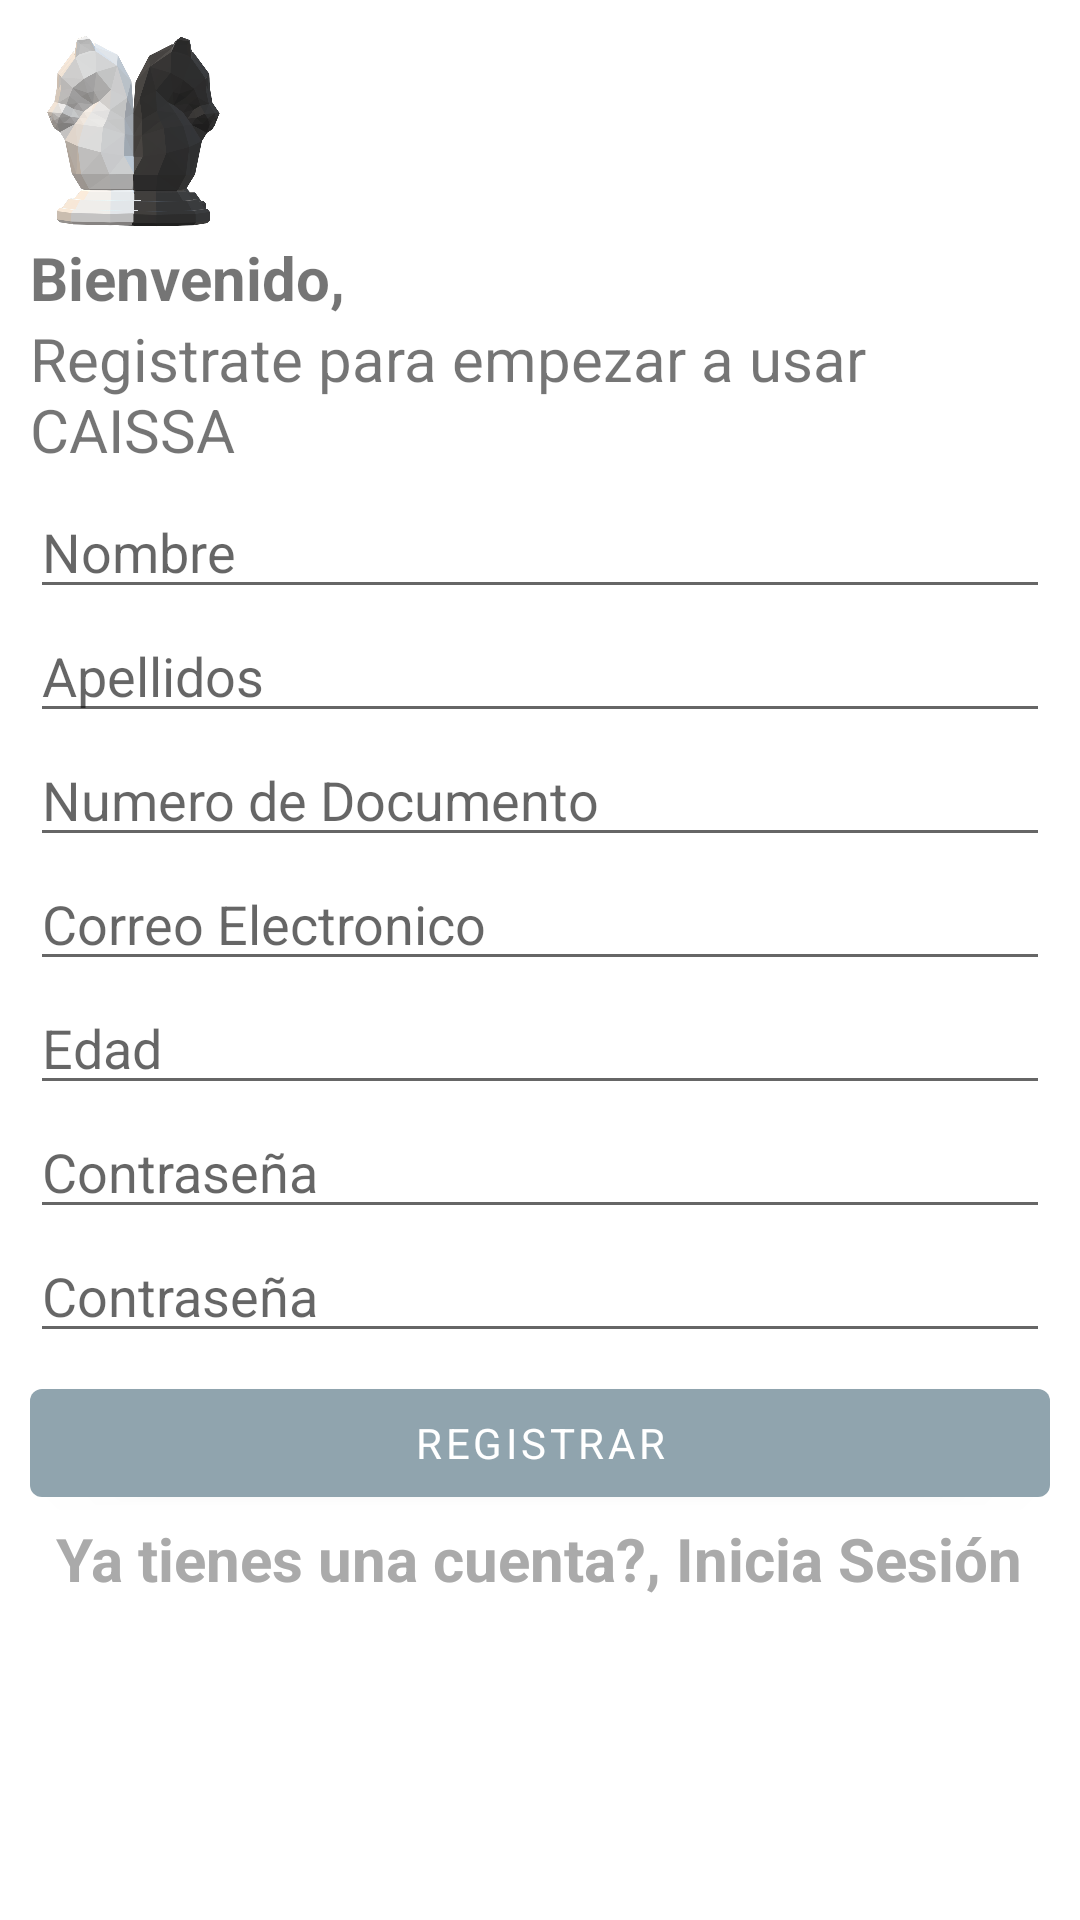

This screen was rendered from an Android layout file. Write that file and the resources it references.
<!-- AndroidManifest.xml: application theme AppTheme -->
<!-- res/layout/activity_sing_up.xml -->
<?xml version="1.0" encoding="utf-8"?>
<LinearLayout xmlns:android="http://schemas.android.com/apk/res/android"
    xmlns:app="http://schemas.android.com/apk/res-auto"
    xmlns:tools="http://schemas.android.com/tools"
    android:layout_width="match_parent"
    android:layout_height="match_parent"
    tools:context=".SingUpActivity"
    android:orientation="vertical"
    android:padding="10dp">


    <ImageView
        android:id="@+id/SingUpImageView"
        android:layout_width="69dp"
        android:layout_height="69dp"
        android:layout_gravity="left"
        android:src="@drawable/logokaisa"
        android:transitionName="logoImageTrans" />

    <TextView
        android:id="@+id/bienvenidoLabel"
        android:layout_width="wrap_content"
        android:layout_height="wrap_content"
        android:fontFamily="sans-serif"
        android:text="Bienvenido,"
        android:textSize="20sp"
        android:textStyle="bold"
        android:transitionName="textTrans"/>

    <TextView
        android:id="@+id/continuarLabel"
        android:layout_width="wrap_content"
        android:layout_height="wrap_content"
        android:text="Registrate para empezar a usar CAISSA"
        android:textSize="20sp"
        android:fontFamily="sans-serif"
        android:transitionName="iniciaSesionTextTrans"/>

    <ScrollView
        android:layout_width="match_parent"
        android:layout_height="wrap_content">
        <LinearLayout
            android:layout_width="match_parent"
            android:layout_height="wrap_content"
            android:layout_marginTop="5dp"
            android:layout_marginBottom="14dp"
            android:orientation="vertical">
            <EditText
                android:layout_width="match_parent"
                android:layout_height="wrap_content"
                android:id="@+id/nameTextField"
                android:hint="Nombre "
                android:fontFamily="sans-serif"/>
            <EditText
                android:layout_width="match_parent"
                android:layout_height="wrap_content"
                android:id="@+id/lastnameTextField"
                android:hint="Apellidos "
                android:fontFamily="sans-serif"/>
            <EditText
                android:layout_width="match_parent"
                android:layout_height="wrap_content"
                android:id="@+id/docTextField"
                android:hint="Numero de Documento"
                android:fontFamily="sans-serif"/>
            <EditText
                android:layout_width="match_parent"
                android:layout_height="wrap_content"
                android:id="@+id/correoTextField"
                android:hint="Correo Electronico"
                android:fontFamily="sans-serif"/>
            <EditText
                android:layout_width="match_parent"
                android:layout_height="wrap_content"
                android:id="@+id/edad"
                android:hint="Edad"
                android:fontFamily="sans-serif"/>
            <EditText
                android:layout_width="match_parent"
                android:layout_height="wrap_content"
                android:id="@+id/contrasenaTextField"
                android:hint="Contraseña"
                android:transitionName="passwordInputTextTrans"
                app:passwordToggleEnabled="true"
                android:fontFamily="sans-serif"
                android:inputType="textPassword"/>
            <EditText
                android:layout_width="match_parent"
                android:layout_height="wrap_content"
                android:id="@+id/confirmarcontrasenaTextField"
                android:hint="Contraseña"
                android:transitionName="passwordInputTextTrans"
                app:passwordToggleEnabled="true"
                android:fontFamily="sans-serif"
                android:inputType="textPassword"/>





            <com.google.android.material.button.MaterialButton
                android:id="@+id/inicioSesion"
                android:layout_width="match_parent"
                android:layout_height="wrap_content"
                android:text="REGISTRAR"
                android:fontFamily="sans-serif"
                android:layout_marginBottom="1dp"
                android:layout_marginTop="6dp"
                android:transitionName="buttonSingInTrans"/>

            <TextView
                android:id="@+id/nuevoUsuario"
                android:layout_width="wrap_content"
                android:layout_height="wrap_content"
                android:textAlignment="center"
                android:textSize="20dp"
                android:textColor="@android:color/darker_gray"
                android:fontFamily="sans-serif"
                android:layout_gravity="center"
                android:clickable="true"
                android:focusable="true"
                android:textStyle="bold"
                android:text="Ya tienes una cuenta?, Inicia Sesión"
                android:transitionName="newUserTrans"/>



        </LinearLayout>
    </ScrollView>



</LinearLayout>
<!-- resources referenced by this layout -->
<resources>
  <!-- drawable logokaisa: png bitmap (drawable, 94673 bytes) -->
  <style name="AppTheme" parent="Theme.MaterialComponents.Light.NoActionBar">
          
          <item name="colorPrimary">@color/colorPrimary</item>
          <item name="colorPrimaryDark">@color/colorPrimaryDark</item>s
          <item name="colorAccent">@color/colorAccent</item>
  
          <item name="android:windowContentTransitions">true</item>
  
      </style>
  <color name="colorPrimary">#90a4ae</color>
  <color name="colorPrimaryDark">#62757f</color>
  <color name="colorAccent">#8d6e63</color>
</resources>
